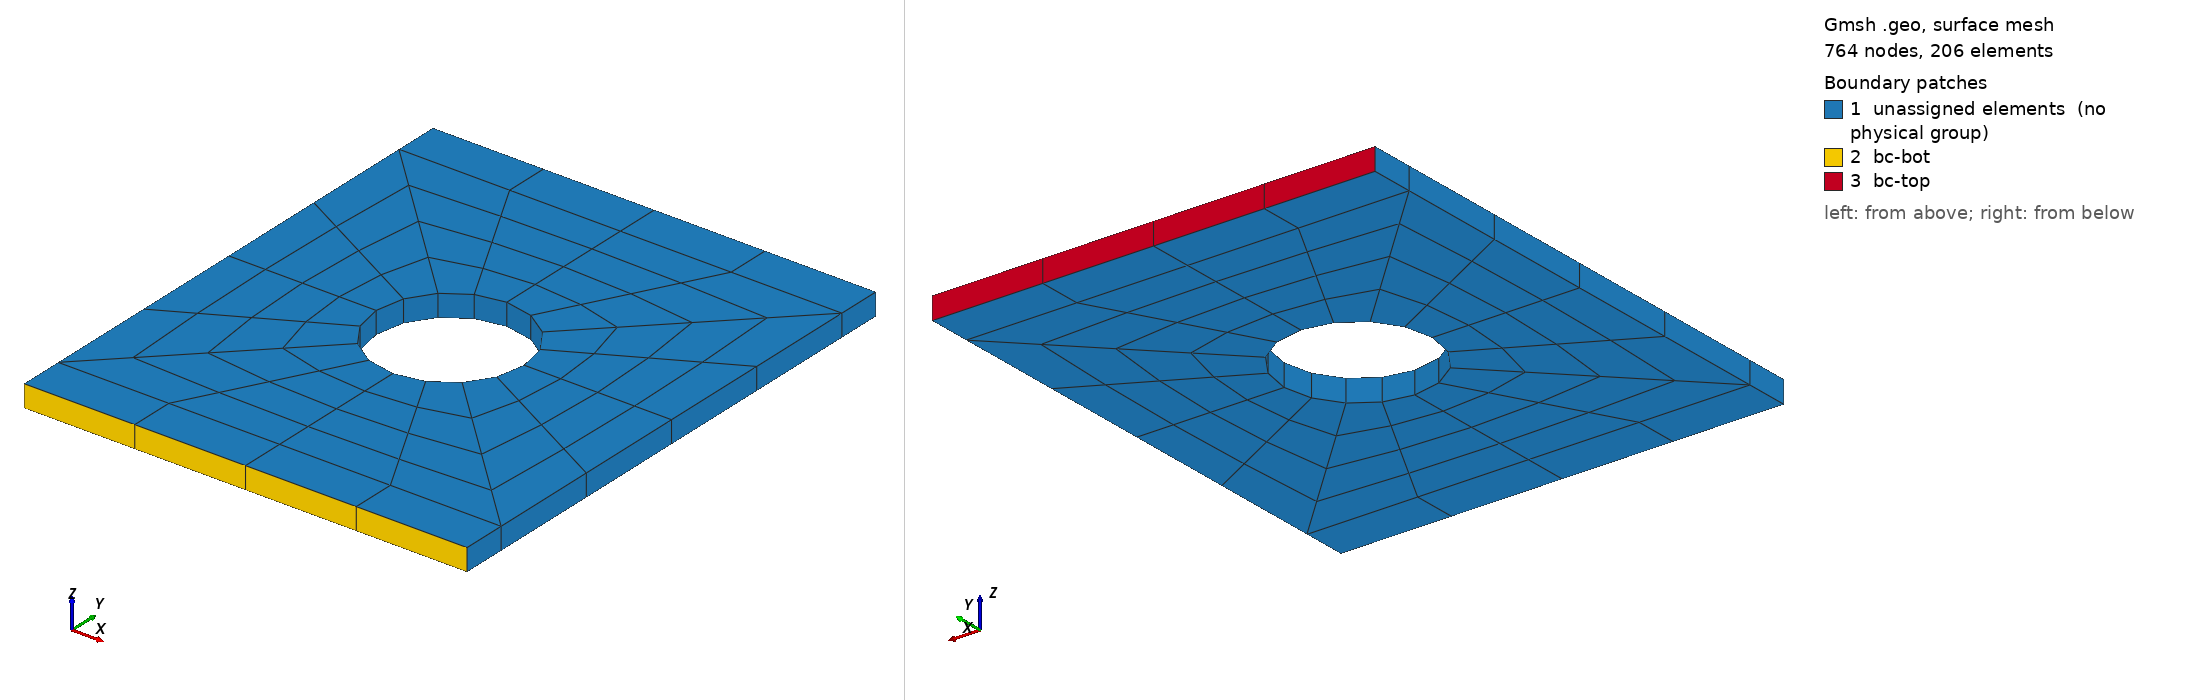

Gmsh geometry script, surface-meshed: 764 nodes, 206 surface elements. Boundary patches (legend numbers): 1 unassigned elements (no physical group), 2 bc-bot, 3 bc-top. Left view from above one corner, right view from below the opposite corner. Legend entries are the model's physical surfaces; 'unassigned elements' are surfaces in no physical group. The drawing asked Gmsh for element sizes between 1% and 20% of the model's largest extent; the script's own settings can give other sizes.

=== platewithhole_hex27.geo (drawn) ===
SetFactory("OpenCASCADE");
General.Terminal = 0;
plate_width = 10e-3;
plate_height = 12e-3;
plate_diff = plate_height - plate_width;
plate_thick = 0.5e-3;

hole_rad = plate_width / 6;
hole_loc_x = plate_width / 2;
hole_loc_y = plate_height / 2;
hole_circ = 2 * Pi * hole_rad;

MR = 1;
hole_sect_nodes = 2 * Floor((5 * MR - 1) / 2) + 1;
plate_rad_nodes = 2 * Floor((5 * MR - 1) / 2) + 1;
plate_diff_nodes = 2 * Floor((4 * MR - 1) / 2);
plate_edge_nodes = Floor((hole_sect_nodes - 1) / 2) + 1;
elem_size = hole_circ / (4 * (hole_sect_nodes - 1));
tol = elem_size;

s1 = news;
Rectangle(s1) = {0.0, 0.0, 0.0, plate_width / 2, plate_diff / 2};
s2 = news;
Rectangle(s2) = {plate_width / 2, 0.0, 0.0, plate_width / 2, plate_diff / 2};
s3 = news;
Rectangle(s3) = {0.0, plate_diff / 2, 0.0, plate_width / 2, plate_width / 2};
s4 = news;
Rectangle(s4) = {
    plate_width / 2, plate_diff / 2, 0.0, plate_width / 2, plate_width / 2
};
s5 = news;
Rectangle(s5) = {
    0.0, plate_width / 2 + plate_diff / 2, 0.0,
    plate_width / 2, plate_width / 2
};
s6 = news;
Rectangle(s6) = {
    plate_width / 2, plate_width / 2 + plate_diff / 2, 0.0,
    plate_width / 2, plate_width / 2
};
s7 = news;
Rectangle(s7) = {
    0.0, plate_height - plate_diff / 2, 0.0,
    plate_width / 2, plate_diff / 2
};
s8 = news;
Rectangle(s8) = {
    plate_width / 2, plate_height - plate_diff / 2, 0.0,
    plate_width / 2, plate_diff / 2
};

BooleanFragments{ Surface{s1}; Delete; }
                { Surface{s2, s3, s4, s5, s6, s7, s8}; Delete; }

c2 = newc; Circle(c2) = {hole_loc_x, hole_loc_y, 0.0, hole_rad};
cl2 = newcl; Curve Loop(cl2) = {c2};
s9 = news; Plane Surface(s9) = {cl2};
BooleanDifference{ Surface{s3, s4, s5, s6}; Delete; }
                  { Surface{s9}; Delete; }

Transfinite Curve{31, 24, 26, 28} = plate_rad_nodes;
Transfinite Curve{
    1, 5, 3, 7, 23, 29, 30, 34, 14, 17, 19, 22
} = plate_edge_nodes;
Transfinite Curve{32, 33, 25, 27} = hole_sect_nodes;
Transfinite Curve{4, 2, 6, 20, 18, 21} = plate_diff_nodes;

Transfinite Surface{s1} = {1, 2, 3, 4}; Recombine Surface{s1};
Transfinite Surface{s2} = {2, 5, 6, 3}; Recombine Surface{s2};
Transfinite Surface{s3} = {17, 18, 3, 16}; Recombine Surface{s3};
Transfinite Surface{s4} = {18, 19, 20, 3}; Recombine Surface{s4};
Transfinite Surface{s5} = {17, 21, 10, 16}; Recombine Surface{s5};
Transfinite Surface{s6} = {19, 21, 10, 20}; Recombine Surface{s6};
Transfinite Surface{s7} = {11, 10, 13, 14}; Recombine Surface{s7};
Transfinite Surface{s8} = {10, 12, 15, 13}; Recombine Surface{s8};

Extrude{0.0, 0.0, plate_thick}{
    Surface{:}; Layers{1}; Recombine;
}

Physical Volume("vol") = {Volume{:}};

ps1() = Surface In BoundingBox{
    0.0 - tol, plate_height - tol, 0.0 - tol,
    plate_width + tol, plate_height + tol, plate_thick + tol};
Physical Surface("bc-top") = {ps1(0), ps1(1)};

ps2() = Surface In BoundingBox{
    0.0 - tol, 0.0 - tol, 0.0 - tol,
    plate_width + tol, 0.0 + tol, plate_thick + tol};
Physical Surface("bc-bot") = {ps2(0), ps2(1)};

Mesh.ElementOrder = 2;
Mesh.SecondOrderIncomplete = 0;
Mesh.SecondOrderLinear = 0;
Mesh.HighOrderOptimize = 1;
Mesh 3;
